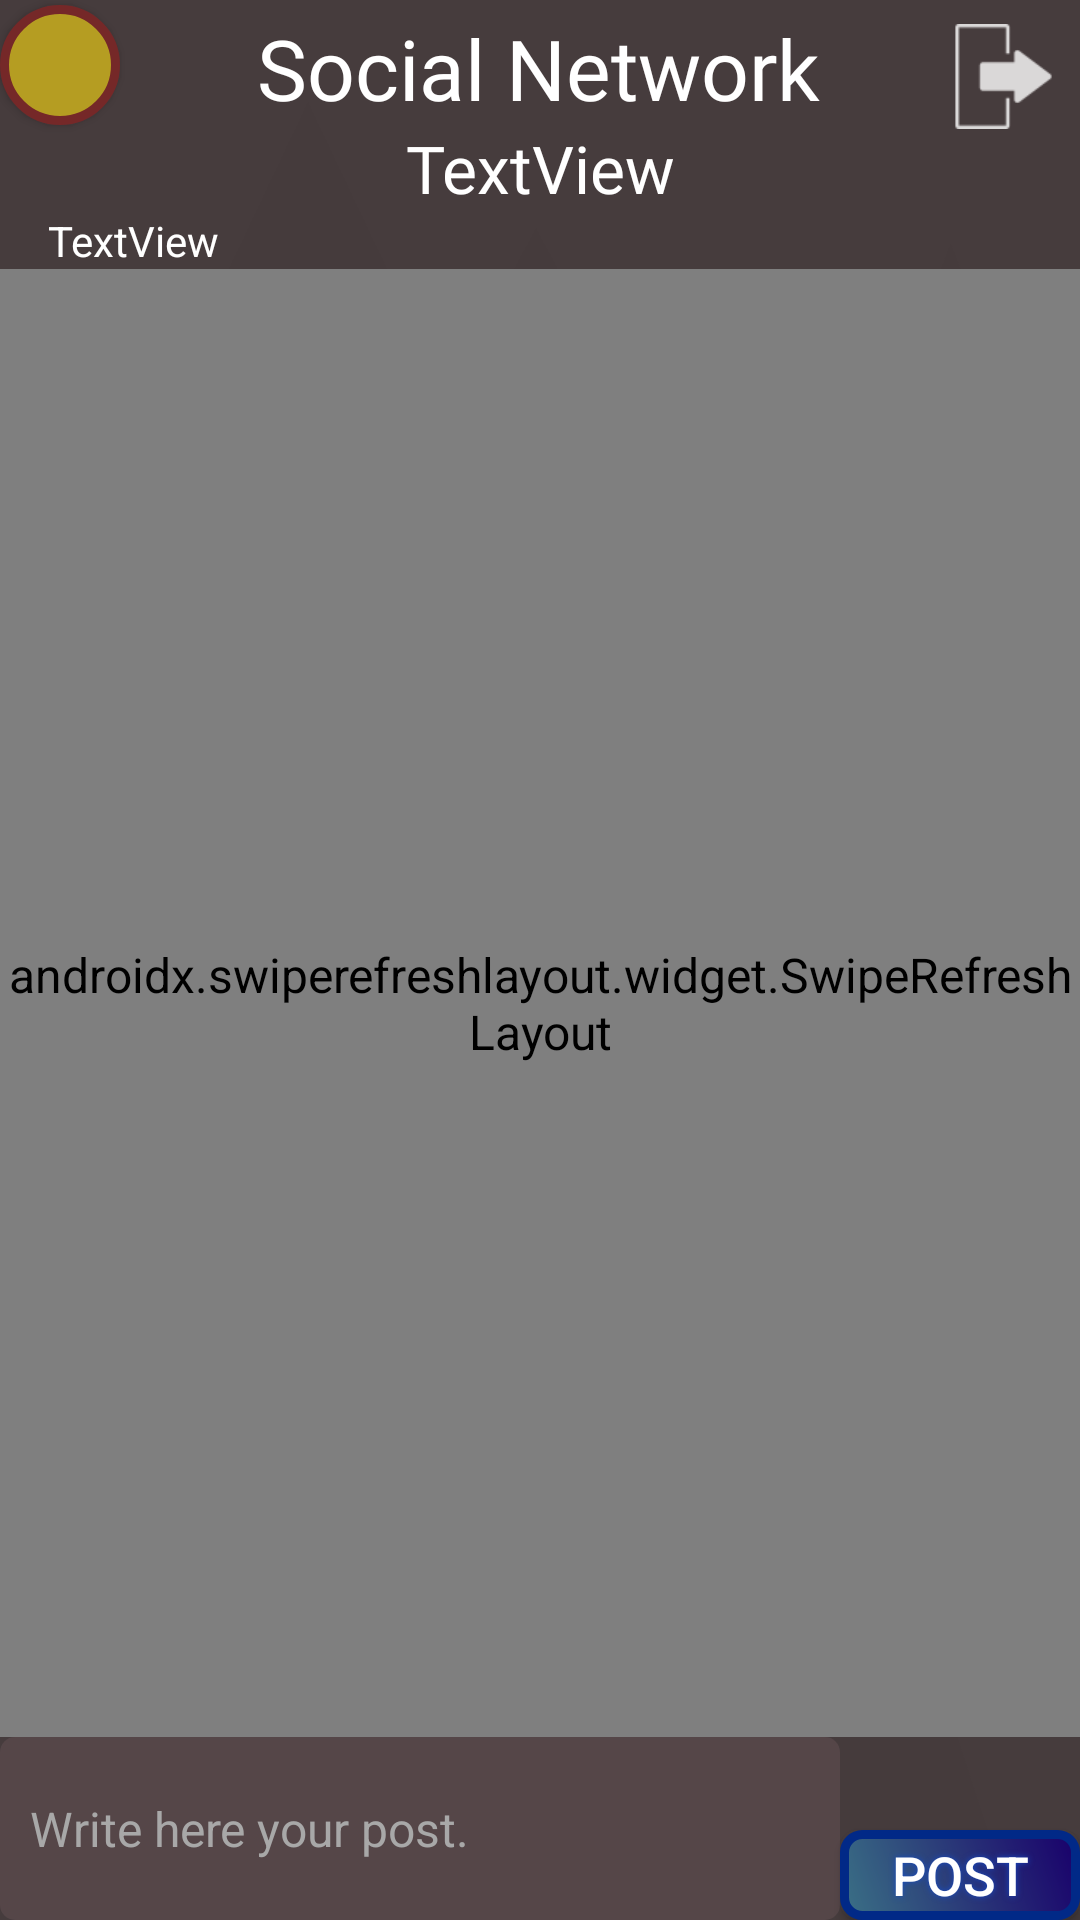

This screen was rendered from an Android layout file. Write that file and the resources it references.
<!-- AndroidManifest.xml: application theme AppTheme -->
<!-- res/layout/thread_layout.xml -->
<?xml version="1.0" encoding="utf-8"?>
<androidx.constraintlayout.widget.ConstraintLayout xmlns:android="http://schemas.android.com/apk/res/android"
    xmlns:app="http://schemas.android.com/apk/res-auto"
    xmlns:tools="http://schemas.android.com/tools"
    android:layout_width="match_parent"
    android:layout_height="match_parent"
    android:background="@drawable/background_1">

    <TextView
        android:id="@+id/appTitleThread"
        android:layout_width="wrap_content"
        android:layout_height="wrap_content"
        android:layout_marginTop="4dp"
        android:fontFamily="@font/anton"
        android:text="@string/app_title"
        android:textColor="#FFFFFF"
        android:textSize="28sp"
        app:layout_constraintEnd_toEndOf="parent"
        app:layout_constraintHorizontal_bias="0.497"
        app:layout_constraintStart_toStartOf="parent"
        app:layout_constraintTop_toTopOf="parent" />

    <TextView
        android:id="@+id/threadNameTitle"
        android:layout_width="wrap_content"
        android:layout_height="wrap_content"
        android:fontFamily="@font/anton"
        android:text="TextView"
        android:textColor="#FFF"
        android:textSize="22sp"
        app:layout_constraintEnd_toEndOf="parent"
        app:layout_constraintStart_toStartOf="parent"
        app:layout_constraintTop_toBottomOf="@+id/appTitleThread" />

    <TextView
        android:id="@+id/creatorUsernameThread"
        android:layout_width="wrap_content"
        android:layout_height="wrap_content"
        android:layout_marginStart="16dp"
        android:text="TextView"
        android:textColor="@color/colorTextParams"
        android:textSize="14sp"
        app:layout_constraintStart_toStartOf="parent"
        app:layout_constraintTop_toBottomOf="@+id/threadNameTitle" />

    <EditText
        android:id="@+id/textAreaThread"
        android:layout_width="0dp"
        android:layout_height="61dp"
        android:background="@drawable/post_posting_edit_text_shape"
        android:hint="@string/textAreaThread"
        android:paddingLeft="10dp"
        android:textColor="@color/colorTextParams"
        android:textColorHint="#A8A8A8"
        app:layout_constraintBottom_toBottomOf="parent"
        app:layout_constraintEnd_toStartOf="@+id/postBtnThread"
        app:layout_constraintStart_toStartOf="parent"
        app:layout_constraintTop_toBottomOf="@+id/swipeRefreshThread" />

    <Button
        android:id="@+id/postBtnThread"
        android:layout_width="80dp"
        android:layout_height="30dp"
        android:background="@drawable/post_thread_buttonshape"
        android:shadowColor="#164AC4"
        android:shadowDx="0"
        android:shadowDy="0"
        android:shadowRadius="5"
        android:text="POST"
        android:textColor="#FFFFFF"
        android:textSize="18sp"
        app:layout_constraintBottom_toBottomOf="parent"
        app:layout_constraintEnd_toEndOf="parent" />

    <androidx.swiperefreshlayout.widget.SwipeRefreshLayout

        android:id="@+id/swipeRefreshThread"
        android:layout_width="0dp"
        android:layout_height="0dp"
        app:layout_constraintBottom_toTopOf="@+id/textAreaThread"
        app:layout_constraintEnd_toEndOf="parent"
        app:layout_constraintStart_toStartOf="parent"
        app:layout_constraintTop_toBottomOf="@+id/creatorUsernameThread">

        <androidx.recyclerview.widget.RecyclerView
            android:id="@+id/recyclerViewThread"
            android:layout_width="match_parent"
            android:layout_height="match_parent"
            app:layout_constraintBottom_toTopOf="@+id/textAreaThread"
            app:layout_constraintEnd_toEndOf="parent"
            app:layout_constraintStart_toStartOf="parent"
            app:layout_constraintTop_toBottomOf="@+id/creatorUsernameThread">

        </androidx.recyclerview.widget.RecyclerView>
        <requestFocus />
    </androidx.swiperefreshlayout.widget.SwipeRefreshLayout>

    <Button
        android:id="@+id/backBtnThread"
        android:layout_width="40dp"
        android:layout_height="40dp"
        android:foreground="@drawable/back_img"
        android:foregroundGravity="center"
        android:background="@drawable/back_buttonshape"

        android:shadowColor="#164AC4"
        android:shadowDx="0"
        android:shadowDy="0"
        android:shadowRadius="5"
        android:text=""
        android:textColor="#FFFFFF"
        android:textSize="0sp"
        app:layout_constraintBottom_toTopOf="@+id/creatorUsernameThread"
        app:layout_constraintEnd_toStartOf="@+id/appTitleThread"
        app:layout_constraintHorizontal_bias="0.0"
        app:layout_constraintStart_toStartOf="parent"
        app:layout_constraintTop_toTopOf="parent"
        app:layout_constraintVertical_bias="0.051" />

    <ImageView
        android:id="@+id/logOuBtnThreadLayout"
        android:layout_width="35dp"
        android:layout_height="35dp"
        android:layout_marginTop="8dp"
        android:layout_marginEnd="8dp"
        app:layout_constraintEnd_toEndOf="parent"
        app:layout_constraintTop_toTopOf="parent"
        app:srcCompat="@drawable/log_out_img" />

</androidx.constraintlayout.widget.ConstraintLayout>
<!-- resources referenced by this layout -->
<resources>
  <color name="colorTextParams">#FFFFFF</color>
  <!-- drawable back_buttonshape (drawable) -->
  <?xml version="1.0" encoding="utf-8"?>
  <shape xmlns:android="http://schemas.android.com/apk/res/android" android:shape="rectangle" >
      <corners
          android:radius="100dp"
          />
      <solid
          android:color="#B59D22"
          />
      <padding
          android:left="0dp"
          android:top="0dp"
          android:right="0dp"
          android:bottom="0dp"
          />
      <size
          android:width="40dp"
          android:height="40dp"
          />
      <stroke
          android:width="3dp"
          android:color="#752828"
          />
  </shape>
  <!-- drawable back_img: png bitmap (drawable-hdpi, 251 bytes) -->
  <!-- drawable background_1: png bitmap (drawable-hdpi, 36431 bytes) -->
  <!-- drawable log_out_img: png bitmap (drawable-hdpi, 286 bytes) -->
  <!-- drawable post_posting_edit_text_shape (drawable) -->
  <?xml version="1.0" encoding="utf-8"?>
  <shape xmlns:android="http://schemas.android.com/apk/res/android" android:shape="rectangle" >
      <corners
          android:radius="5dp"
          />
      <solid
          android:color="#CC59494B"
          />
      <padding
          android:left="0dp"
          android:top="0dp"
          android:right="0dp"
          android:bottom="0dp"
          />
      <size
          android:width="270dp"
          android:height="40dp"
          />
  </shape>
  <!-- drawable post_thread_buttonshape (drawable) -->
  <?xml version="1.0" encoding="utf-8"?>
  <shape xmlns:android="http://schemas.android.com/apk/res/android" android:shape="rectangle" >
      <corners
          android:radius="6dp"
          />
      <gradient
          android:angle="45"
          android:centerX="1%"
          android:centerColor="#3A6F85"
          android:startColor="#4C7F91"
          android:endColor="#19006B"
          android:type="linear"
          />
      <padding
          android:left="0dp"
          android:top="0dp"
          android:right="0dp"
          android:bottom="0dp"
          />
      <size
          android:width="80dp"
          android:height="30dp"
          />
      <stroke
          android:width="3dp"
          android:color="#012987"
          />
  </shape>
  <string name="app_title">Social Network</string>
  <string name="textAreaThread">Write here your post.</string>
  <style name="AppTheme" parent="Theme.AppCompat.Light.NoActionBar">
          
          <item name="colorPrimary">@color/colorPrimary</item>
          <item name="colorPrimaryDark">@color/colorPrimaryDark</item>
          <item name="colorAccent">@color/colorAccent</item>
          <item name="colorControlNormal">#fff</item>
          <item name="colorControlActivated">#fff</item>
          <item name="colorControlHighlight">#fff</item>
          <item name="android:textSize">16sp</item>
      </style>
  <color name="colorPrimary">#00466B</color>
  <color name="colorPrimaryDark">#02314D</color>
  <color name="colorAccent">#115F92</color>
</resources>
